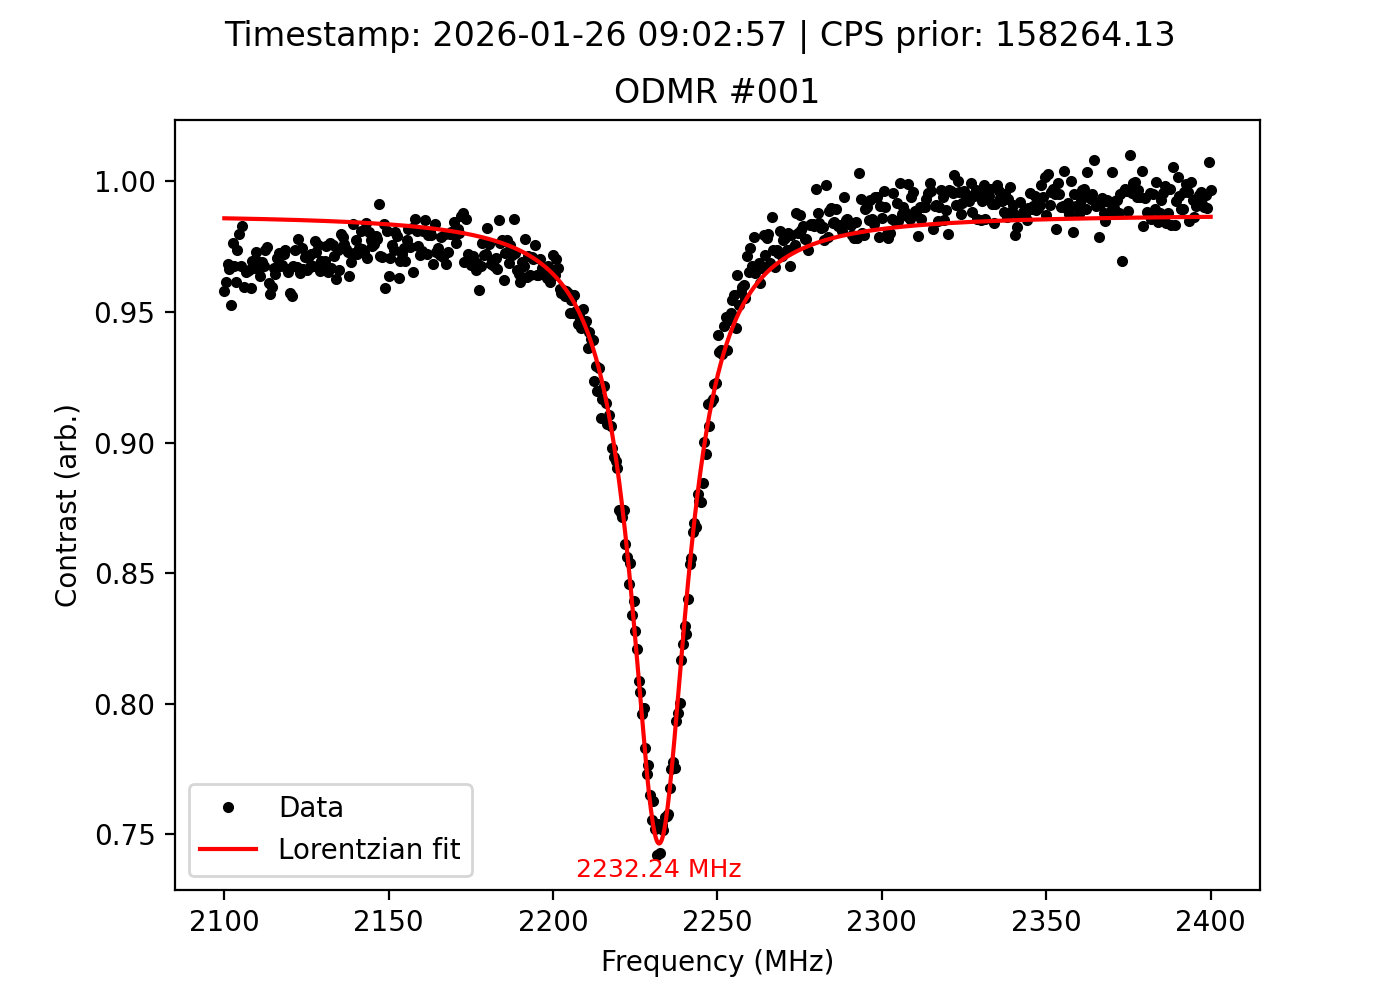

Source data for this figure (header and first rows):
frequency_MHz, signal, reference, ratio, cps_prior, timestamp
2100, 64126, 66929, 0.9581, 158264, 2026-01-26 09:02:57
2101, 64073, 66627, 0.9617, 158264, 2026-01-26 09:02:57
2101, 64464, 66580, 0.9682, 158264, 2026-01-26 09:02:57
2102, 64368, 66601, 0.9665, 158264, 2026-01-26 09:02:57
2102, 64020, 67190, 0.9528, 158264, 2026-01-26 09:02:57
2103, 64684, 66245, 0.9764, 158264, 2026-01-26 09:02:57
2103, 64120, 66254, 0.9678, 158264, 2026-01-26 09:02:57
2104, 64021, 66595, 0.9613, 158264, 2026-01-26 09:02:57
2104, 63968, 65685, 0.9739, 158264, 2026-01-26 09:02:57
2105, 64230, 65546, 0.9799, 158264, 2026-01-26 09:02:57
2105, 63675, 65816, 0.9675, 158264, 2026-01-26 09:02:57
2106, 64008, 65124, 0.9829, 158264, 2026-01-26 09:02:57
2106, 62817, 65466, 0.9595, 158264, 2026-01-26 09:02:57
2107, 63126, 65385, 0.9655, 158264, 2026-01-26 09:02:57
2107, 63700, 65964, 0.9657, 158264, 2026-01-26 09:02:57
2108, 63952, 66186, 0.9662, 158264, 2026-01-26 09:02:57
2108, 64001, 66723, 0.9592, 158264, 2026-01-26 09:02:57
2109, 64306, 66335, 0.9694, 158264, 2026-01-26 09:02:57
2109, 64819, 67050, 0.9667, 158264, 2026-01-26 09:02:57
2110, 64934, 66740, 0.9729, 158264, 2026-01-26 09:02:57
2110, 65039, 67082, 0.9695, 158264, 2026-01-26 09:02:57
2111, 64866, 67111, 0.9665, 158264, 2026-01-26 09:02:57
2111, 64960, 67414, 0.9636, 158264, 2026-01-26 09:02:57
2112, 65162, 67228, 0.9693, 158264, 2026-01-26 09:02:57
2112, 64785, 66961, 0.9675, 158264, 2026-01-26 09:02:57
2113, 65105, 66864, 0.9737, 158264, 2026-01-26 09:02:57
2113, 65071, 66736, 0.9751, 158264, 2026-01-26 09:02:57
2114, 64538, 67144, 0.9612, 158264, 2026-01-26 09:02:57
2114, 64399, 67294, 0.957, 158264, 2026-01-26 09:02:57
2115, 64506, 67221, 0.9596, 158264, 2026-01-26 09:02:57
2115, 64863, 67076, 0.967, 158264, 2026-01-26 09:02:57
2116, 64737, 67111, 0.9646, 158264, 2026-01-26 09:02:57
2116, 64866, 66834, 0.9706, 158264, 2026-01-26 09:02:57
2117, 64783, 66609, 0.9726, 158264, 2026-01-26 09:02:57
2117, 64729, 66892, 0.9677, 158264, 2026-01-26 09:02:57
2118, 64316, 66433, 0.9681, 158264, 2026-01-26 09:02:57
2118, 65111, 66976, 0.9722, 158264, 2026-01-26 09:02:57
2119, 64947, 66686, 0.9739, 158264, 2026-01-26 09:02:57
2119, 64747, 66981, 0.9666, 158264, 2026-01-26 09:02:57
2120, 64897, 67235, 0.9652, 158264, 2026-01-26 09:02:57
2120, 64033, 66887, 0.9573, 158264, 2026-01-26 09:02:57
2121, 64182, 67136, 0.956, 158264, 2026-01-26 09:02:57
2121, 64332, 66483, 0.9676, 158264, 2026-01-26 09:02:57
2122, 64490, 66235, 0.9737, 158264, 2026-01-26 09:02:57
2122, 64669, 66856, 0.9673, 158264, 2026-01-26 09:02:57
2123, 64815, 66283, 0.9779, 158264, 2026-01-26 09:02:57
2123, 64003, 66333, 0.9649, 158264, 2026-01-26 09:02:57
2124, 64779, 66464, 0.9746, 158264, 2026-01-26 09:02:57
2124, 64367, 66589, 0.9666, 158264, 2026-01-26 09:02:57
2125, 64750, 66678, 0.9711, 158264, 2026-01-26 09:02:57
2125, 64694, 66952, 0.9663, 158264, 2026-01-26 09:02:57
2126, 65034, 66986, 0.9709, 158264, 2026-01-26 09:02:57
2126, 65150, 67370, 0.967, 158264, 2026-01-26 09:02:57
2127, 65151, 67022, 0.9721, 158264, 2026-01-26 09:02:57
2127, 64778, 66954, 0.9675, 158264, 2026-01-26 09:02:57
2128, 64600, 66118, 0.977, 158264, 2026-01-26 09:02:57
2128, 64755, 66549, 0.973, 158264, 2026-01-26 09:02:57
2129, 64113, 65713, 0.9757, 158264, 2026-01-26 09:02:57
2129, 64356, 66648, 0.9656, 158264, 2026-01-26 09:02:57
2130, 63993, 66008, 0.9695, 158264, 2026-01-26 09:02:57
... 541 more rows
